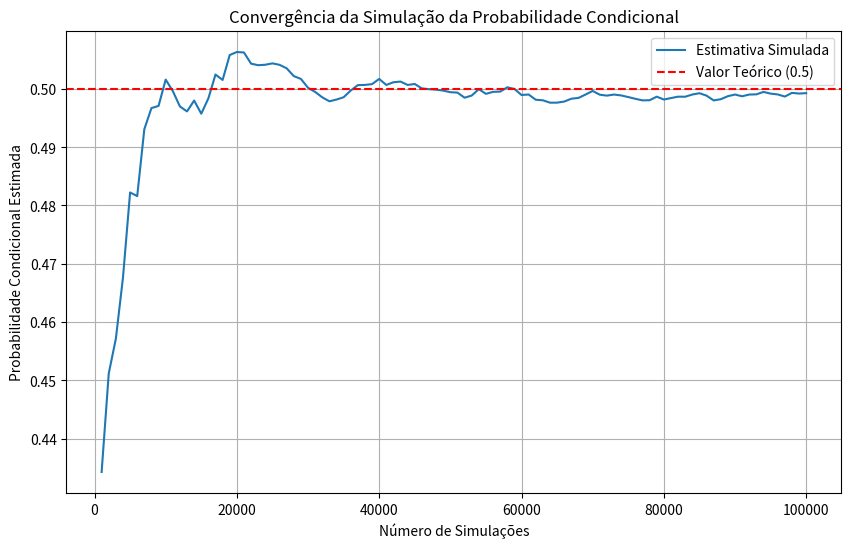

Write the Python code that produced this figure.
import numpy as np

# Definição dos naipes em Unicode
naipes_vermelhos = {"♥", "♦"}
naipes_pretos = {"♣", "♠"}
ranks = ['A'] + [str(i) for i in range(2,11)] + ['J','Q','K']
naipes = list(naipes_vermelhos | naipes_pretos)
baralho = [(r, n) for r in ranks for n in naipes]

# Cálculo teórico
p_teorica = 6 / 12

# Simulação
N = 200_000
amostras = np.random.choice(len(baralho), size=N, replace=True)

# Converter para arrays NumPy para operações vetoriais eficientes
ranks_amostra = np.array([baralho[i][0] for i in amostras])
naipes_amostra = np.array([baralho[i][1] for i in amostras])

figura = np.isin(ranks_amostra, ['J','Q','K'])
vermelha = np.isin(naipes_amostra, list(naipes_vermelhos))

fig_e_verm = np.mean(figura & vermelha)
p_fig = np.mean(figura)
p_exp = fig_e_verm / p_fig

print(f"P(vermelha | figura) teórica: {p_teorica:.4f}")
print(f"P(vermelha | figura) experimental: {p_exp:.4f}")
print(f"Erro absoluto: {abs(p_teorica - p_exp):.4f}\n")


import random
import math
from collections import Counter
import numpy as np
import matplotlib.pyplot as plt

# Configurar sementes para reprodutibilidade
random.seed(42)
np.random.seed(42)

# Definições
baralho_figuras = ['J', 'Q', 'K']
naipes = ['C', 'O', 'E', 'P']  # Copas, Ouros (vermelhas), Espadas, Paus (pretas)
cores = {'C': 'vermelha', 'O': 'vermelha', 'E': 'preta', 'P': 'preta'}

# Construção do baralho
numeros = list(range(2, 11)) + baralho_figuras
baralho = [(str(n), naipe) for n in numeros for naipe in naipes]

# Simulação da probabilidade condicional
def simular_prob_condicional(n_sim=100000):
    figuras_tiradas = 0
    vermelhas_figura_tiradas = 0
    
    for _ in range(n_sim):
        carta = random.choice(baralho)
        if carta[0] in baralho_figuras:
            figuras_tiradas += 1
            if cores[carta[1]] == 'vermelha':
                vermelhas_figura_tiradas += 1
                
    return vermelhas_figura_tiradas / figuras_tiradas if figuras_tiradas > 0 else 0

# Rodar simulação e obter resultado
prob_simulada = simular_prob_condicional()

print(f'Probabilidade condicional estimada pela simulação: {prob_simulada:.4f}')

# Visualização gráfica da convergência da simulação
def convergencia_simulacao(max_sim=100000, step=1000):
    resultados = []
    figuras_tiradas = 0
    vermelhas_figura_tiradas = 0

    for i in range(1, max_sim + 1):
        carta = random.choice(baralho)
        if carta[0] in baralho_figuras:
            figuras_tiradas += 1
            if cores[carta[1]] == 'vermelha':
                vermelhas_figura_tiradas += 1
        
        if i % step == 0 and figuras_tiradas > 0:
            resultados.append(vermelhas_figura_tiradas / figuras_tiradas)
    
    return resultados

resultados = convergencia_simulacao()

# Plot da convergência
plt.figure(figsize=(10, 6))
plt.plot(range(1000, 100001, 1000), resultados, label='Estimativa Simulada')
plt.axhline(y=0.5, color='r', linestyle='--', label='Valor Teórico (0.5)')
plt.xlabel('Número de Simulações')
plt.ylabel('Probabilidade Condicional Estimada')
plt.title('Convergência da Simulação da Probabilidade Condicional')
plt.legend()
plt.grid(True)
plt.show()
